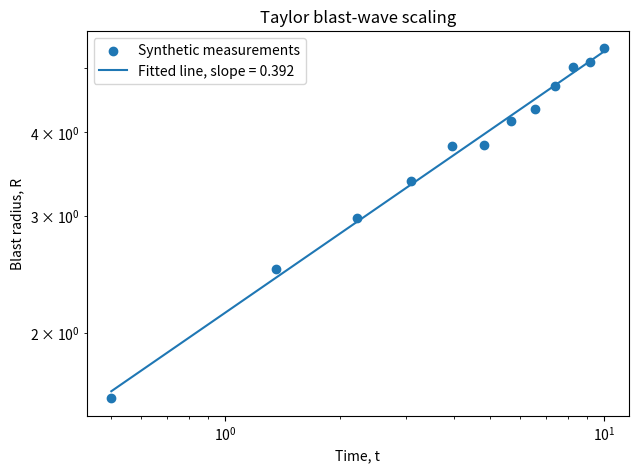

Python code for this plot:
import numpy as np
import matplotlib.pyplot as plt

# Parameters used to create data

rho = 1.2
C = 1.0
true_energy = 50.0

# use a fixed seed
rng = np.random.default_rng(12)

# Choose time values
t = np.linspace(0.5, 10.0, 12)

# Calculate model values
true_radius = C * (true_energy * t**2 / rho) ** (1 / 5)

# Add noise
noise = rng.normal(loc=0.0, scale=0.1, size=len(t))
measured_radius = true_radius + noise

# Fit log(R) against log(t)
log_t = np.log(t)
log_R = np.log(measured_radius)


# fit linear model
slope, intercept = np.polyfit(log_t, log_R, 1)

# Since
# intercept = log(C) + (1/5) log(E/rho),
# rearranging gives:
estimated_energy = rho * np.exp(5 * (intercept - np.log(C)))

fitted_log_R = slope * log_t + intercept
fitted_radius = np.exp(fitted_log_R)


# Print fitted results
print(f"Recovered slope: {slope:.4f}")
print(f"Recovered energy: {estimated_energy:.4f}")

percentage_error = (
    abs(estimated_energy - true_energy) / true_energy * 100
)

print(f"Energy percentage error: {percentage_error:.2f}%")



# Create figure
plt.figure(figsize=(7, 5))

plt.scatter(t, measured_radius, label="Synthetic measurements")

plt.plot(t, fitted_radius, label=f"Fitted line, slope = {slope:.3f}")

plt.xscale("log")
plt.yscale("log")

plt.xlabel("Time, t")
plt.ylabel("Blast radius, R")
plt.title("Taylor blast-wave scaling")
plt.legend()

# Save figure
plt.savefig("figure.png")
plt.show()
